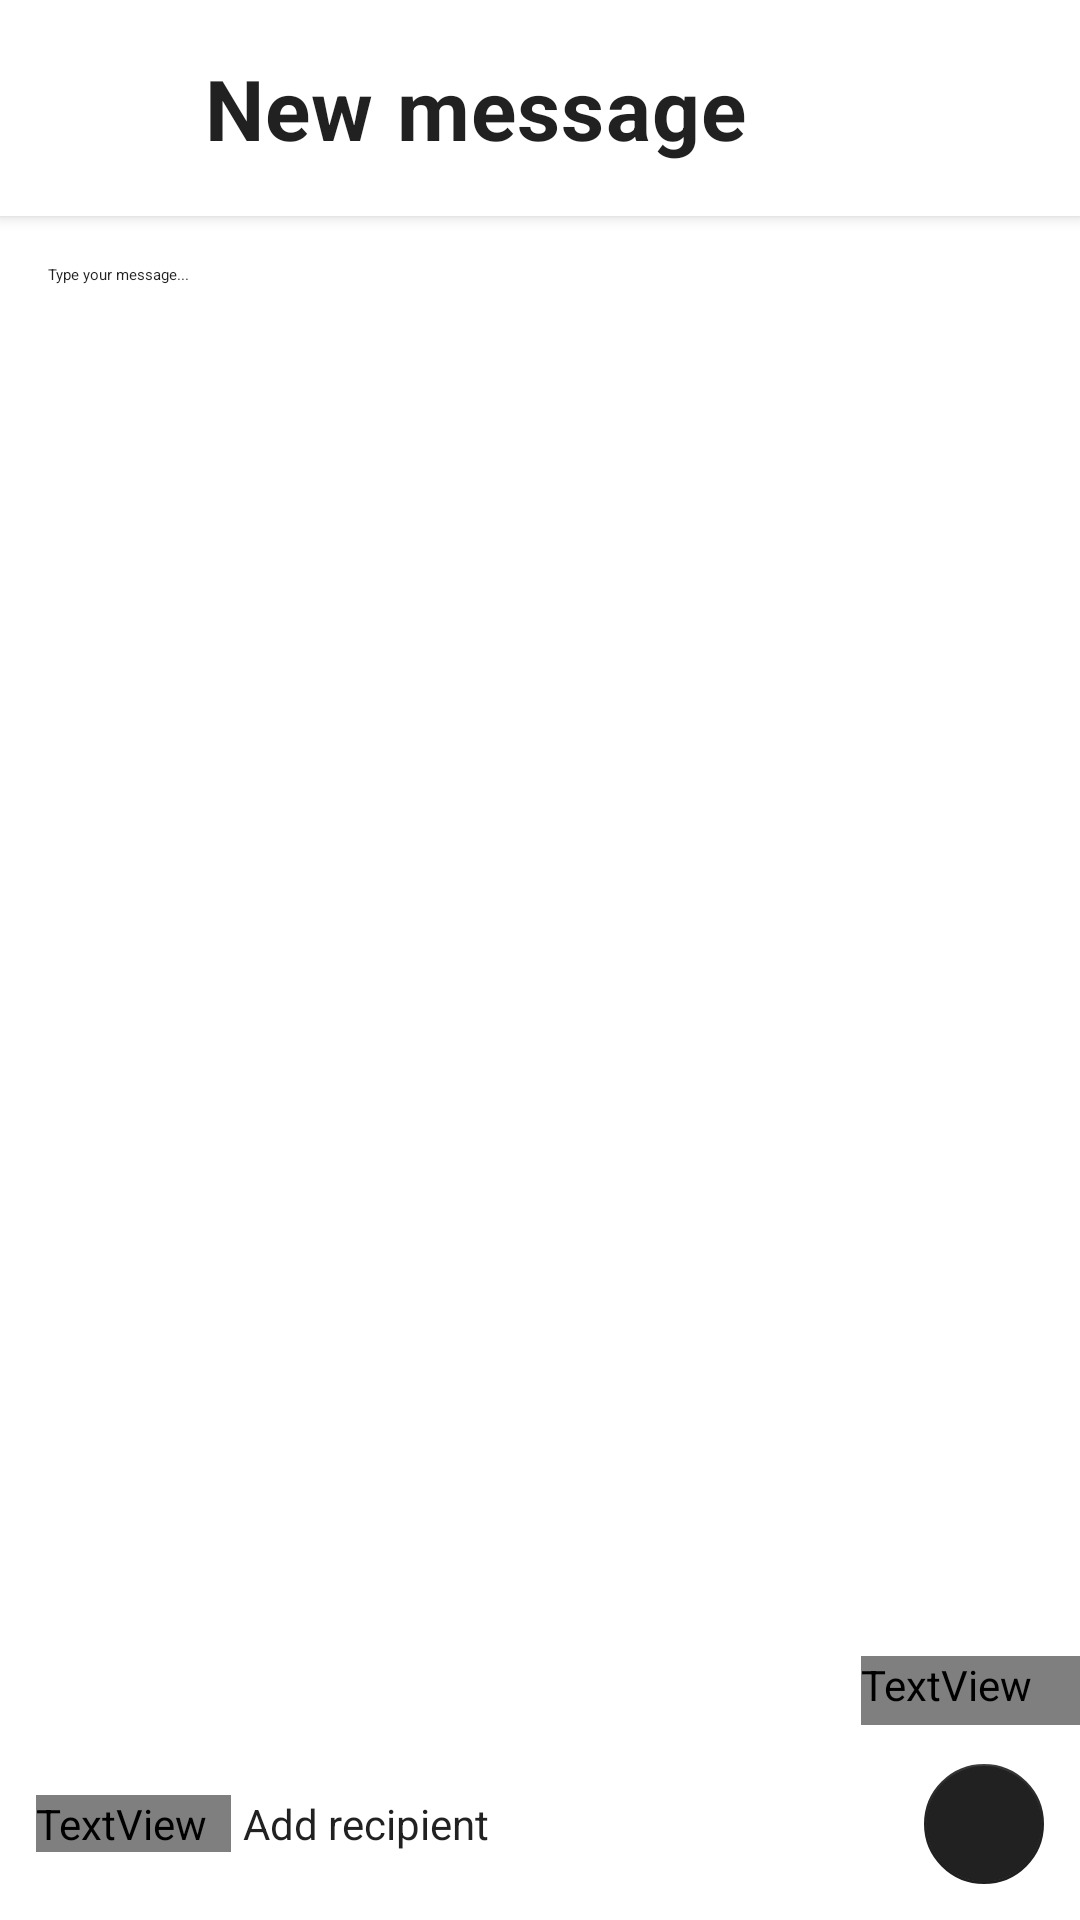

This screen was rendered from an Android layout file. Write that file and the resources it references.
<!-- AndroidManifest.xml: application theme Theme.CleanSMS -->
<!-- res/layout/activity_new_message.xml -->
<?xml version="1.0" encoding="utf-8"?>
<LinearLayout xmlns:android="http://schemas.android.com/apk/res/android"
    xmlns:app="http://schemas.android.com/apk/res-auto"
    android:layout_width="match_parent"
    android:layout_height="match_parent"
    android:orientation="vertical"
    android:fitsSystemWindows="true">

    
    <FrameLayout
        android:layout_width="match_parent"
        android:layout_height="wrap_content"
        android:background="?android:attr/colorBackground"
        android:elevation="3dp"
        android:fitsSystemWindows="false">

        <LinearLayout
            android:id="@+id/new_message_header_container"
            android:layout_width="match_parent"
            android:layout_height="wrap_content"
            android:fitsSystemWindows="false"
            android:orientation="vertical"
            android:paddingStart="20dp"
            android:paddingTop="16dp"
            android:paddingEnd="20dp"
            android:paddingBottom="16dp">

            <LinearLayout
                android:id="@+id/new_message_header_title_row"
                android:layout_width="match_parent"
                android:layout_height="wrap_content"
                android:gravity="center_vertical"
                android:orientation="horizontal">

                <ImageButton
                    android:id="@+id/new_message_back_button"
                    android:layout_width="40dp"
                    android:layout_height="40dp"
                    android:background="?attr/selectableItemBackgroundBorderless"
                    android:contentDescription="Back"
                    android:padding="8dp"
                    android:src="@drawable/ic_arrow_back"
                    app:tint="?attr/colorOnSurface" />

                <TextView
                    android:id="@+id/new_message_header_title"
                    android:layout_width="0dp"
                    android:layout_height="wrap_content"
                    android:layout_weight="1"
                    android:letterSpacing="0.015"
                    android:paddingStart="8dp"
                    android:text="New message"
                    android:textColor="?android:attr/textColorPrimary"
                    android:textSize="28sp"
                    android:textStyle="bold" />
            </LinearLayout>
        </LinearLayout>

        <View
            android:layout_width="match_parent"
            android:layout_height="1dp"
            android:layout_gravity="bottom"
            android:background="?attr/colorOutlineVariant" />
    </FrameLayout>

    
    <FrameLayout
        android:layout_width="match_parent"
        android:layout_height="0dp"
        android:layout_weight="1">

        
        <EditText
            android:id="@+id/new_message_body_input"
            android:layout_width="match_parent"
            android:layout_height="match_parent"
            android:background="@android:color/transparent"
            android:gravity="top|start"
            android:hint="Type your message..."
            android:inputType="textMultiLine|textCapSentences"
            android:padding="16dp"
            android:textAppearance="?attr/textAppearanceBodyLarge"
            android:textColor="?android:attr/textColorPrimary"
            android:textColorHint="?attr/colorOnSurfaceVariant" />

        
        <androidx.recyclerview.widget.RecyclerView
            android:id="@+id/new_message_contacts_list"
            android:layout_width="match_parent"
            android:layout_height="match_parent"
            android:background="?attr/colorSurface"
            android:visibility="gone" />

    </FrameLayout>

    
    <TextView
        android:id="@+id/new_message_counter"
        android:layout_width="wrap_content"
        android:layout_height="wrap_content"
        android:layout_gravity="end"
        android:paddingEnd="16dp"
        android:paddingBottom="4dp"
        android:text="0"
        android:textColor="?attr/colorOnSurfaceVariant"
        android:textSize="12sp" />

    
    <LinearLayout
        android:layout_width="match_parent"
        android:layout_height="wrap_content"
        android:orientation="vertical"
        android:background="?attr/colorSurfaceVariant"
        android:elevation="4dp">

        
        <View
            android:layout_width="match_parent"
            android:layout_height="1dp"
            android:background="?attr/colorOutline" />

        <LinearLayout
            android:layout_width="match_parent"
            android:layout_height="wrap_content"
            android:orientation="horizontal"
            android:gravity="center_vertical"
            android:paddingStart="12dp"
            android:paddingEnd="8dp"
            android:paddingTop="8dp"
            android:paddingBottom="8dp"
            android:minHeight="56dp">

            
            <TextView
                android:layout_width="wrap_content"
                android:layout_height="wrap_content"
                android:text="To:"
                android:textColor="?attr/colorOnSurfaceVariant"
                android:textSize="14sp"
                android:paddingEnd="8dp" />

            
            <LinearLayout
                android:layout_width="0dp"
                android:layout_height="wrap_content"
                android:layout_weight="1"
                android:orientation="horizontal"
                android:gravity="center_vertical">

                
                <HorizontalScrollView
                    android:layout_width="0dp"
                    android:layout_height="wrap_content"
                    android:layout_weight="1"
                    android:scrollbars="none"
                    android:fillViewport="true">

                    <LinearLayout
                        android:layout_width="wrap_content"
                        android:layout_height="wrap_content"
                        android:orientation="horizontal"
                        android:gravity="center_vertical">

                        
                        <com.google.android.material.chip.ChipGroup
                            android:id="@+id/new_message_recipients_chip_group"
                            android:layout_width="wrap_content"
                            android:layout_height="wrap_content"
                            app:chipSpacingHorizontal="4dp"
                            app:singleLine="true"
                            app:selectionRequired="false" />

                        
                        <EditText
                            android:id="@+id/new_message_recipient_input"
                            android:layout_width="120dp"
                            android:layout_height="40dp"
                            android:hint="Add recipient"
                            android:inputType="text|textNoSuggestions"
                            android:maxLines="1"
                            android:background="@android:color/transparent"
                            android:textSize="14sp"
                            android:textColor="?android:attr/textColorPrimary"
                            android:textColorHint="?attr/colorOnSurfaceVariant"
                            android:paddingStart="4dp"
                            android:paddingEnd="4dp"
                            android:imeOptions="actionDone" />

                    </LinearLayout>
                </HorizontalScrollView>

            </LinearLayout>

            
            <com.google.android.material.floatingactionbutton.FloatingActionButton
                android:id="@+id/new_message_send_button"
                android:layout_width="wrap_content"
                android:layout_height="wrap_content"
                android:layout_marginStart="8dp"
                android:contentDescription="Send"
                android:src="@drawable/ic_send"
                app:fabSize="mini"
                app:fabCustomSize="40dp"
                app:maxImageSize="20dp"
                app:elevation="0dp"
                app:backgroundTint="?attr/colorPrimary"
                app:tint="?attr/colorOnPrimary"
                android:enabled="false" />

        </LinearLayout>
    </LinearLayout>

</LinearLayout>
<!-- resources referenced by this layout -->
<resources>
  <style name="Theme.CleanSMS" parent="Theme.MaterialComponents.DayNight.NoActionBar">
          
          <item name="colorPrimary">@color/gray_900</item>
          <item name="colorPrimaryVariant">@color/gray_800</item>
          <item name="colorOnPrimary">@color/white</item>
          
          <item name="colorSecondary">@color/gray_700</item>
          <item name="colorSecondaryVariant">@color/gray_600</item>
          <item name="colorOnSecondary">@color/white</item>
          
          <item name="android:statusBarColor">@android:color/transparent</item>
          <item name="android:windowLightStatusBar">true</item>
          
      </style>
  <color name="gray_900">#FF212121</color>
  <color name="gray_800">#FF424242</color>
  <color name="white">#FFFFFFFF</color>
  <color name="gray_700">#FF616161</color>
  <color name="gray_600">#FF757575</color>
</resources>
